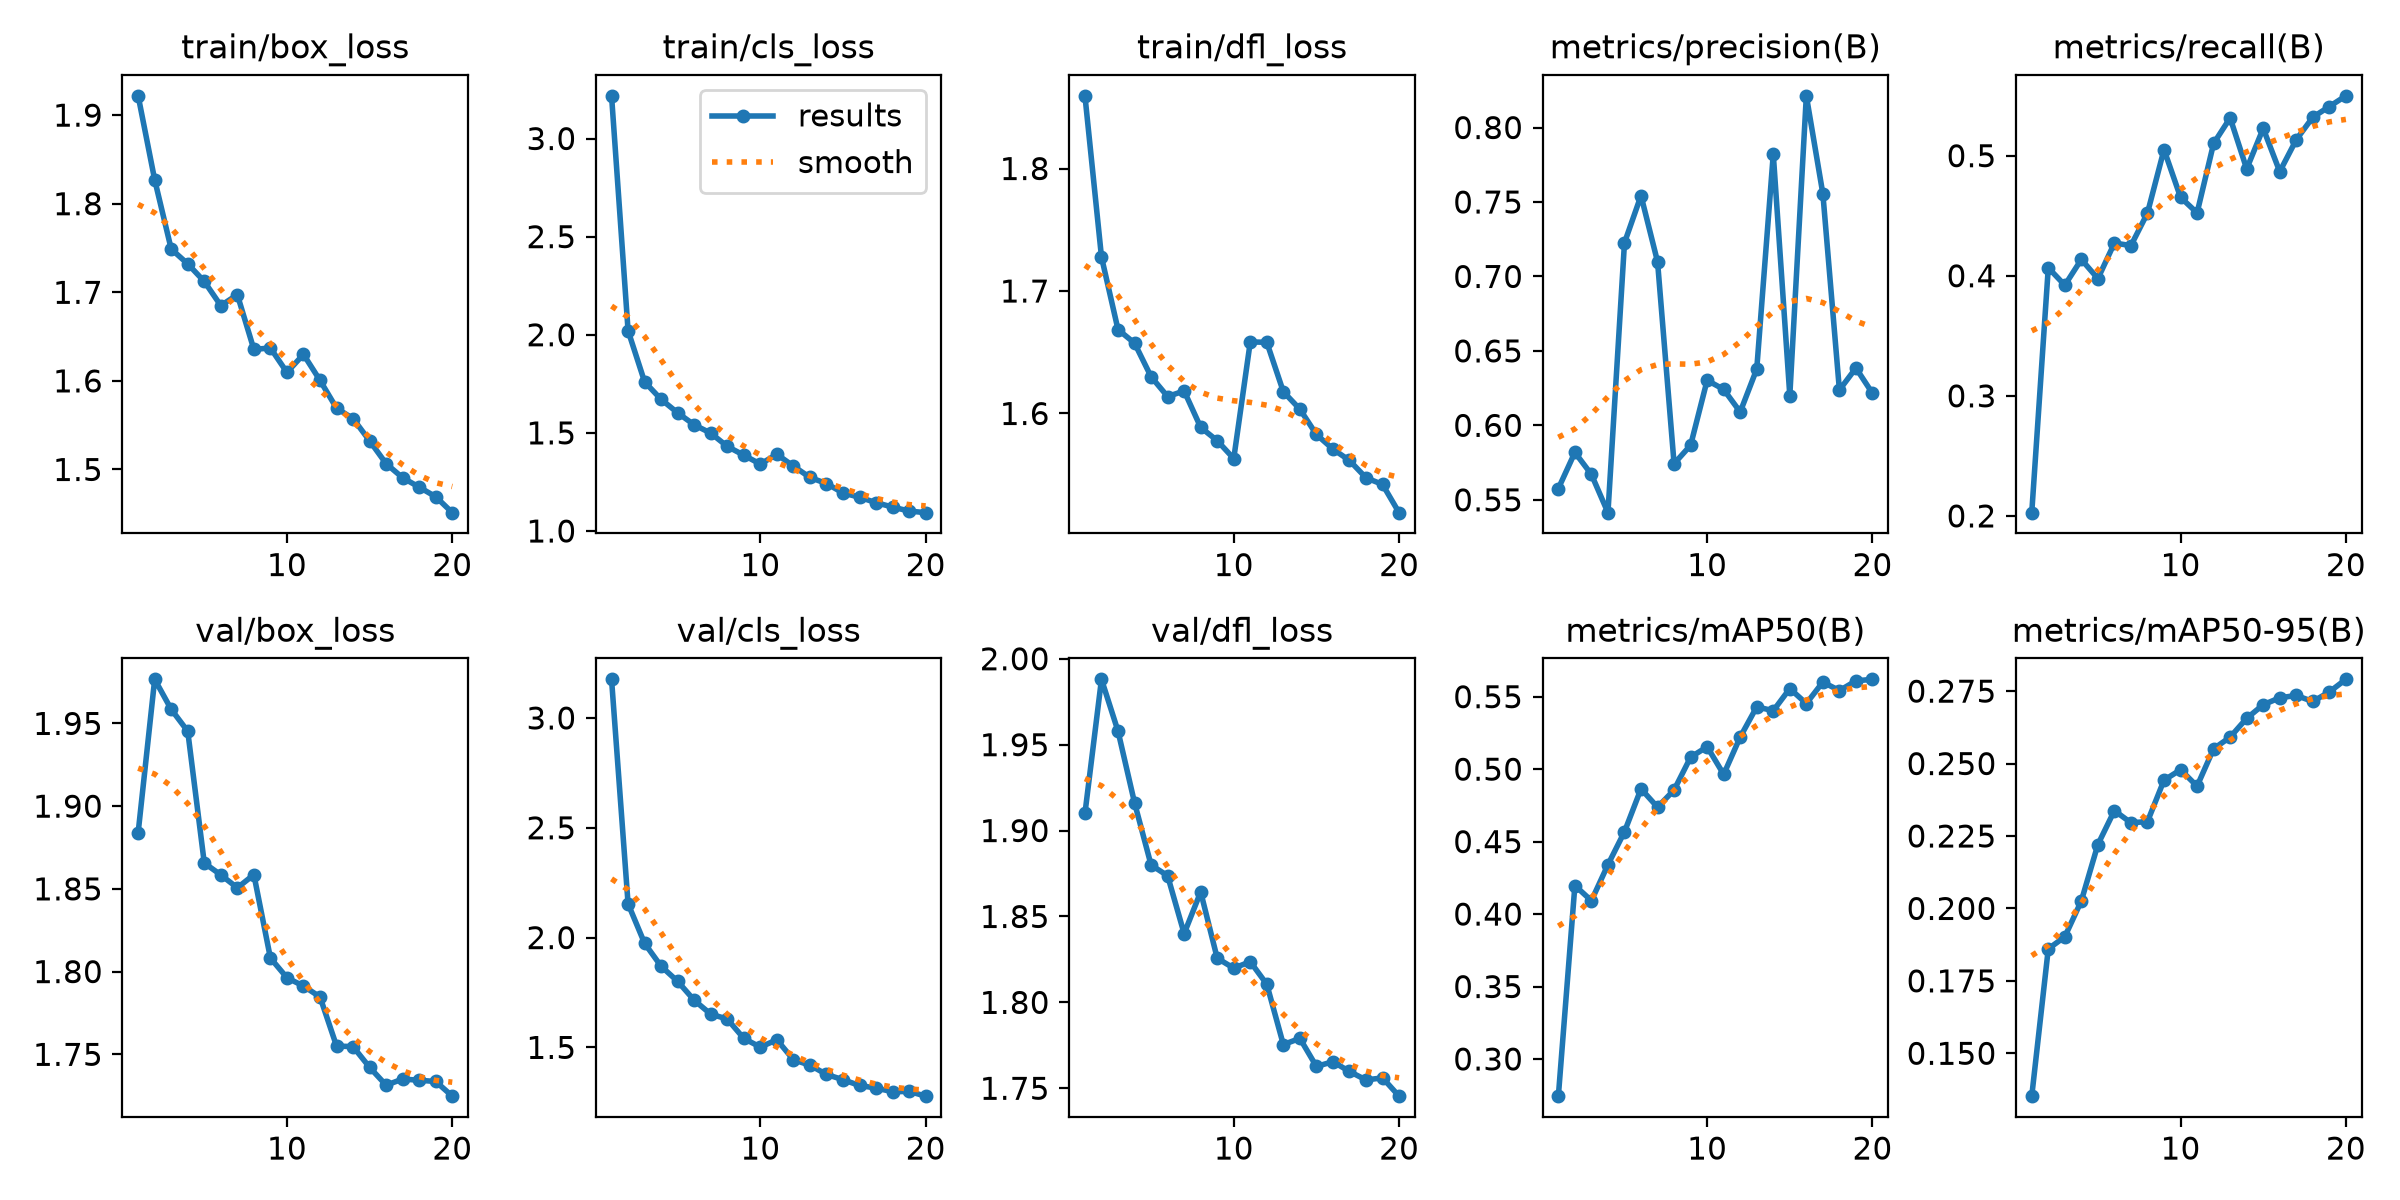

Values plotted in this chart, from the file beside it:
epoch, time, train/box_loss, train/cls_loss, train/dfl_loss, metrics/precision(B), metrics/recall(B), metrics/mAP50(B), metrics/mAP50-95(B), val/box_loss, val/cls_loss, val/dfl_loss, lr/pg0, lr/pg1, lr/pg2
1, 31.59, 1.922, 3.218, 1.859, 0.5575, 0.2027, 0.2743, 0.1352, 1.884, 3.176, 1.91, 0.0002192, 0.0002192, 0.0002192
2, 40.48, 1.827, 2.021, 1.728, 0.5818, 0.4067, 0.4197, 0.186, 1.977, 2.154, 1.988, 0.0004197, 0.0004197, 0.0004197
3, 49.32, 1.749, 1.76, 1.669, 0.567, 0.3921, 0.4092, 0.1902, 1.959, 1.974, 1.958, 0.0005981, 0.0005981, 0.0005981
4, 57.86, 1.732, 1.671, 1.657, 0.5414, 0.4136, 0.4341, 0.2026, 1.945, 1.869, 1.916, 0.000568, 0.000568, 0.000568
5, 66.28, 1.712, 1.602, 1.63, 0.7226, 0.3976, 0.4568, 0.222, 1.866, 1.801, 1.88, 0.0005349, 0.0005349, 0.0005349
6, 74.62, 1.685, 1.541, 1.614, 0.7543, 0.4273, 0.4864, 0.2338, 1.858, 1.715, 1.874, 0.0005019, 0.0005019, 0.0005019
7, 82.98, 1.697, 1.499, 1.618, 0.7099, 0.4251, 0.4738, 0.2296, 1.851, 1.651, 1.84, 0.0004689, 0.0004689, 0.0004689
8, 91.21, 1.636, 1.431, 1.589, 0.5742, 0.4522, 0.4856, 0.23, 1.859, 1.629, 1.864, 0.0004359, 0.0004359, 0.0004359
9, 99.48, 1.637, 1.386, 1.578, 0.5866, 0.505, 0.5082, 0.2442, 1.808, 1.541, 1.826, 0.0004029, 0.0004029, 0.0004029
10, 107.9, 1.61, 1.341, 1.563, 0.6303, 0.4653, 0.5154, 0.2479, 1.796, 1.501, 1.82, 0.0003699, 0.0003699, 0.0003699
11, 137.5, 1.63, 1.391, 1.658, 0.6241, 0.4523, 0.4964, 0.2422, 1.791, 1.535, 1.824, 0.0003368, 0.0003368, 0.0003368
12, 145.6, 1.601, 1.331, 1.658, 0.609, 0.5102, 0.5222, 0.2551, 1.785, 1.444, 1.811, 0.0003038, 0.0003038, 0.0003038
13, 153.8, 1.569, 1.273, 1.618, 0.6378, 0.5314, 0.543, 0.2591, 1.755, 1.419, 1.775, 0.0002708, 0.0002708, 0.0002708
14, 162.3, 1.557, 1.242, 1.604, 0.7822, 0.489, 0.5403, 0.2656, 1.755, 1.377, 1.779, 0.0002378, 0.0002378, 0.0002378
15, 170.6, 1.532, 1.194, 1.583, 0.62, 0.5227, 0.5556, 0.2703, 1.742, 1.353, 1.763, 0.0002048, 0.0002048, 0.0002048
16, 178.8, 1.507, 1.172, 1.571, 0.8213, 0.4867, 0.5453, 0.2727, 1.731, 1.327, 1.765, 0.0001718, 0.0001718, 0.0001718
17, 187, 1.491, 1.144, 1.562, 0.7555, 0.5133, 0.5601, 0.2735, 1.735, 1.315, 1.76, 0.0001387, 0.0001387, 0.0001387
18, 195.2, 1.48, 1.122, 1.547, 0.6237, 0.532, 0.5542, 0.2714, 1.734, 1.298, 1.755, 0.0001057, 0.0001057, 0.0001057
19, 203.5, 1.469, 1.101, 1.542, 0.6385, 0.5409, 0.5609, 0.2747, 1.734, 1.3, 1.756, 7.2703e-05, 7.2703e-05, 7.2703e-05
20, 211.9, 1.451, 1.093, 1.519, 0.6215, 0.5498, 0.562, 0.2791, 1.725, 1.278, 1.745, 3.96865e-05, 3.96865e-05, 3.96865e-05
